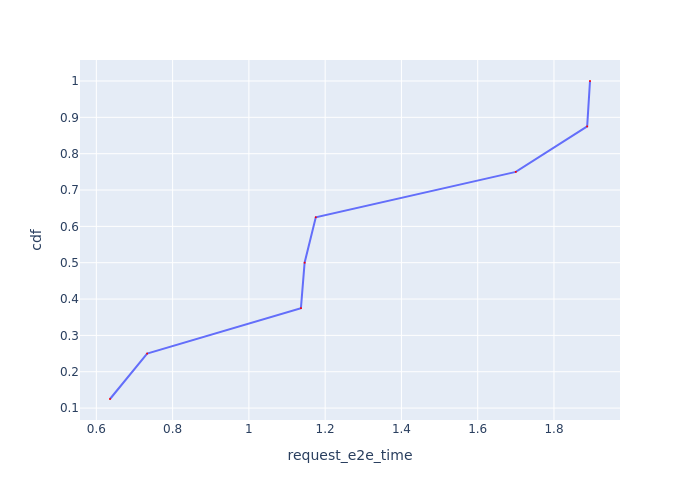

The file beside this chart, header and first rows:
Request Id, request_e2e_time, cdf
0_6, 0.6358, 0.125
0_7, 0.7332, 0.25
0_2, 1.136, 0.375
0_4, 1.146, 0.5
0_3, 1.175, 0.625
0_1, 1.7, 0.75
0_5, 1.887, 0.875
0_0, 1.894, 1.0
